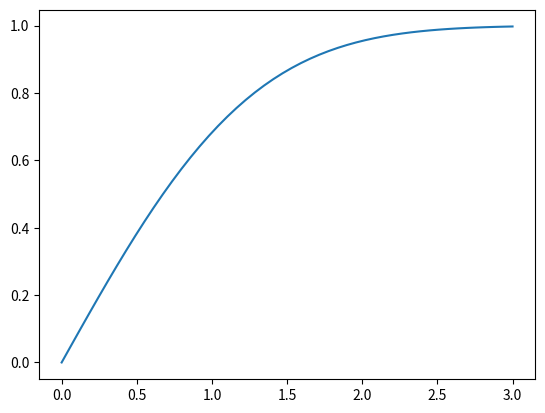

Source code (Python):
import numpy as np
import matplotlib.pyplot as plt
from scipy.integrate import quad
import matplotlib.pyplot as plt

def gauss(x, mean=0, sigma=1):
    return 1/(sigma*np.sqrt(2*np.pi))*np.exp(-1*((x - mean)**2/(2*sigma**2)))



def probability_in(a,b,mean=0, sigma=1):
    return quad(gauss, a, b, args=(mean,sigma,))[0]

if __name__ == '__main__':
    #The probability that v is in [-sigma, sigma] is:
    print(f'The probability that v is in [-sigma, sigma] is:{probability_in(-1,1,sigma=1)}')
    x = np.linspace(0,3)
    y = np.array([probability_in(-i, i) for i in x])
    plt.plot(x,y)
    plt.show()
